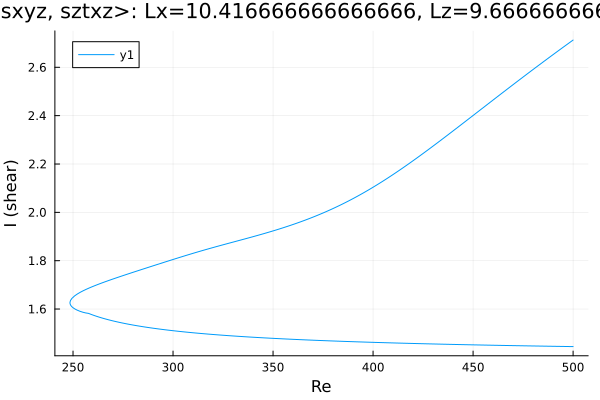

Values plotted in this chart, from the file beside it:
Re, shear
500.0, 1.445
498.8, 1.445
497.4, 1.445
495.9, 1.445
494.5, 1.445
493.1, 1.445
491.7, 1.446
490.3, 1.446
488.9, 1.446
487.5, 1.446
486, 1.446
484.6, 1.447
483.2, 1.447
481.8, 1.447
480.4, 1.447
479, 1.447
477.6, 1.448
476.1, 1.448
474.7, 1.448
473.3, 1.448
471.9, 1.448
470.5, 1.449
469.1, 1.449
467.7, 1.449
466.2, 1.449
464.8, 1.449
463.4, 1.45
462, 1.45
460.6, 1.45
459.2, 1.45
457.8, 1.451
456.3, 1.451
454.9, 1.451
453.5, 1.451
452.1, 1.451
450.7, 1.452
449.3, 1.452
447.9, 1.452
446.4, 1.452
445, 1.453
443.6, 1.453
442.2, 1.453
440.8, 1.453
439.4, 1.454
438, 1.454
436.5, 1.454
435.1, 1.454
433.7, 1.455
432.3, 1.455
430.9, 1.455
429.5, 1.456
428.1, 1.456
426.6, 1.456
425.2, 1.456
423.8, 1.457
422.4, 1.457
421, 1.457
419.6, 1.458
418.2, 1.458
416.7, 1.458
... 362 more rows
